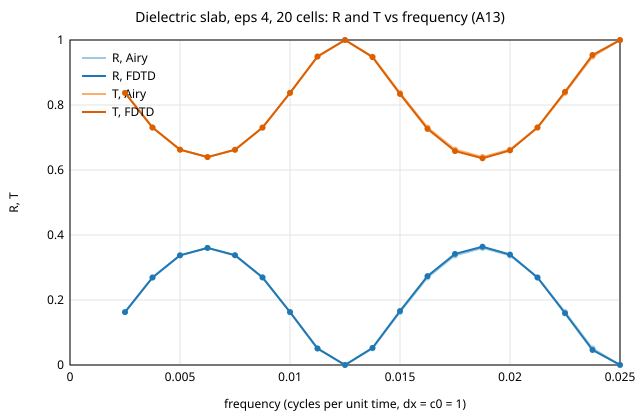

Values plotted in this chart, from the file beside it:
f, R, T, R_airy, T_airy
0.0025, 0.1628, 0.8372, 0.1627, 0.8373
0.00375, 0.2693, 0.7307, 0.2691, 0.7309
0.005, 0.3375, 0.6625, 0.3372, 0.6628
0.00625, 0.3604, 0.6396, 0.36, 0.64
0.0075, 0.3377, 0.6623, 0.3372, 0.6628
0.00875, 0.2695, 0.7305, 0.2691, 0.7309
0.01, 0.1628, 0.8372, 0.1627, 0.8373
0.01125, 0.05062, 0.9494, 0.05098, 0.949
0.0125, 0.00000523, 1, 0.00000000, 1
0.01375, 0.05265, 0.9474, 0.05098, 0.949
0.015, 0.1662, 0.8338, 0.1627, 0.8373
0.01625, 0.2736, 0.7264, 0.2691, 0.7309
0.0175, 0.3418, 0.6582, 0.3372, 0.6628
0.01875, 0.364, 0.636, 0.36, 0.64
0.02, 0.3398, 0.6602, 0.3372, 0.6628
0.02125, 0.2692, 0.7308, 0.2691, 0.7309
0.0225, 0.1594, 0.8406, 0.1627, 0.8373
0.02375, 0.04609, 0.9539, 0.05098, 0.949
0.025, 0.000348, 0.9997, 0.00000000, 1
